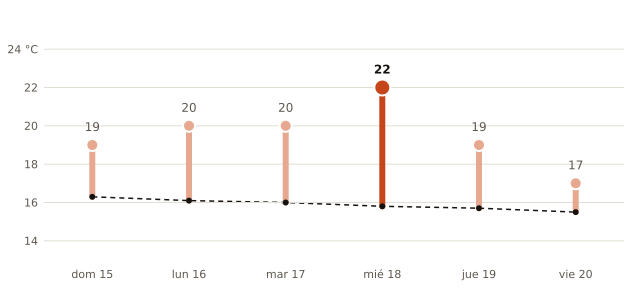

Values plotted in this chart, from the file beside it:
fecha, máxima_prevista_C, máxima_normal_1991_2020_C
2026-11-15, 19, 16.3
2026-11-16, 20, 16.1
2026-11-17, 20, 16.0
2026-11-18, 22, 15.8
2026-11-19, 19, 15.7
2026-11-20, 17, 15.5
